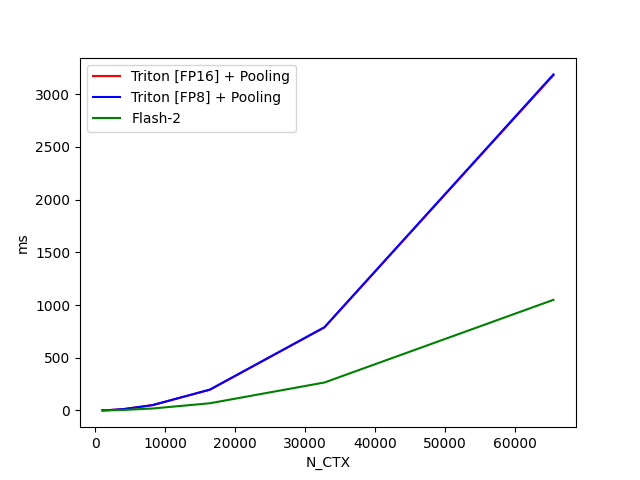

The data file committed next to this chart (first rows):
N_CTX, Triton [FP16] + Pooling, Triton [FP8] + Pooling, Flash-2
1024, 1.197, 1.2, 0.5314
2048, 3.83, 3.838, 1.538
4096, 13.4, 13.39, 5.137
8192, 50.78, 50.64, 18.57
16384, 196.1, 198.1, 68.35
32768, 787.2, 789.4, 265.2
65536, 3180, 3187, 1049
